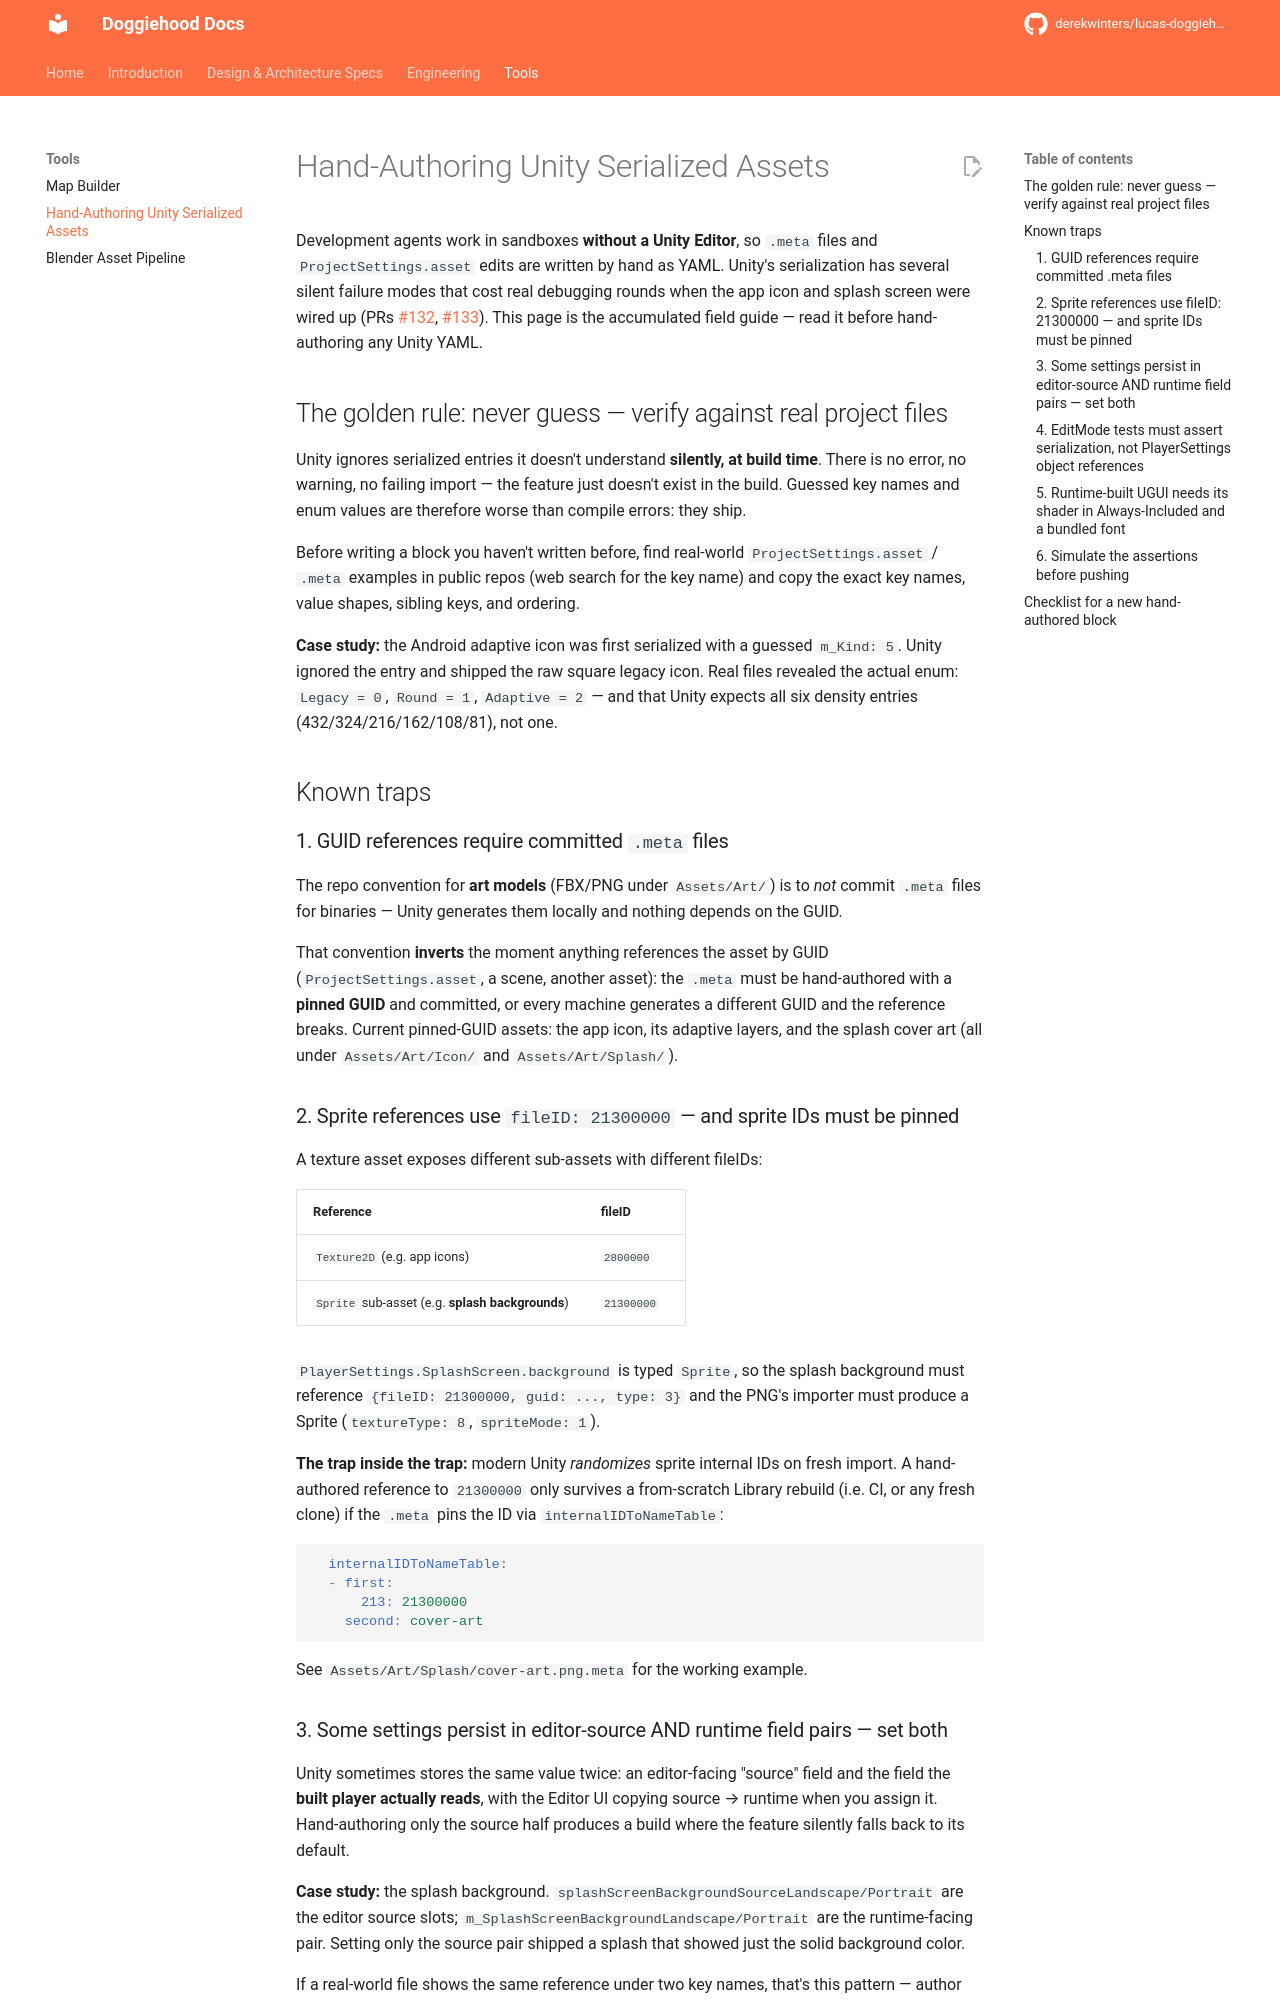

repository: derekwinters/lucas-doggiehood · page: 0.16.2/engineering/unity-serialization/index.html · generator: mkdocs

# Hand-Authoring Unity Serialized Assets

Development agents work in sandboxes **without a Unity Editor**, so `.meta` files and `ProjectSettings.asset` edits are written by hand as YAML. Unity's serialization has several silent failure modes that cost real debugging rounds when the app icon and splash screen were wired up (PRs [#132](https://github.com/derekwinters/lucas-doggiehood/pull/132), [#133](https://github.com/derekwinters/lucas-doggiehood/pull/133)). This page is the accumulated field guide — read it before hand-authoring any Unity YAML.

## The golden rule: never guess — verify against real project files

Unity ignores serialized entries it doesn't understand **silently, at build time**. There is no error, no warning, no failing import — the feature just doesn't exist in the build. Guessed key names and enum values are therefore worse than compile errors: they ship.

Before writing a block you haven't written before, find real-world `ProjectSettings.asset` / `.meta` examples in public repos (web search for the key name) and copy the exact key names, value shapes, sibling keys, and ordering.

**Case study:** the Android adaptive icon was first serialized with a guessed `m_Kind: 5`. Unity ignored the entry and shipped the raw square legacy icon. Real files revealed the actual enum: `Legacy = 0`, `Round = 1`, `Adaptive = 2` — and that Unity expects all six density entries (432/324/216/162/108/81), not one.

## Known traps

### 1. GUID references require committed `.meta` files

The repo convention for **art models** (FBX/PNG under `Assets/Art/`) is to *not* commit `.meta` files for binaries — Unity generates them locally and nothing depends on the GUID.

That convention **inverts** the moment anything references the asset by GUID (`ProjectSettings.asset`, a scene, another asset): the `.meta` must be hand-authored with a **pinned GUID** and committed, or every machine generates a different GUID and the reference breaks. Current pinned-GUID assets: the app icon, its adaptive layers, and the splash cover art (all under `Assets/Art/Icon/` and `Assets/Art/Splash/`).

### 2. Sprite references use `fileID: 21300000` — and sprite IDs must be pinned

A texture asset exposes different sub-assets with different fileIDs:

| Reference | fileID |
|---|---|
| `Texture2D` (e.g. app icons) | `2800000` |
| `Sprite` sub-asset (e.g. **splash backgrounds**) | `21300000` |

`PlayerSettings.SplashScreen.background` is typed `Sprite`, so the splash background must reference `{fileID: 21300000, guid: ..., type: 3}` and the PNG's importer must produce a Sprite (`textureType: 8`, `spriteMode: 1`).

**The trap inside the trap:** modern Unity *randomizes* sprite internal IDs on fresh import. A hand-authored reference to `21300000` only survives a from-scratch Library rebuild (i.e. CI, or any fresh clone) if the `.meta` pins the ID via `internalIDToNameTable`:

```yaml
  internalIDToNameTable:
  - first:
      213: 21300000
    second: cover-art
```

See `Assets/Art/Splash/cover-art.png.meta` for the working example.
